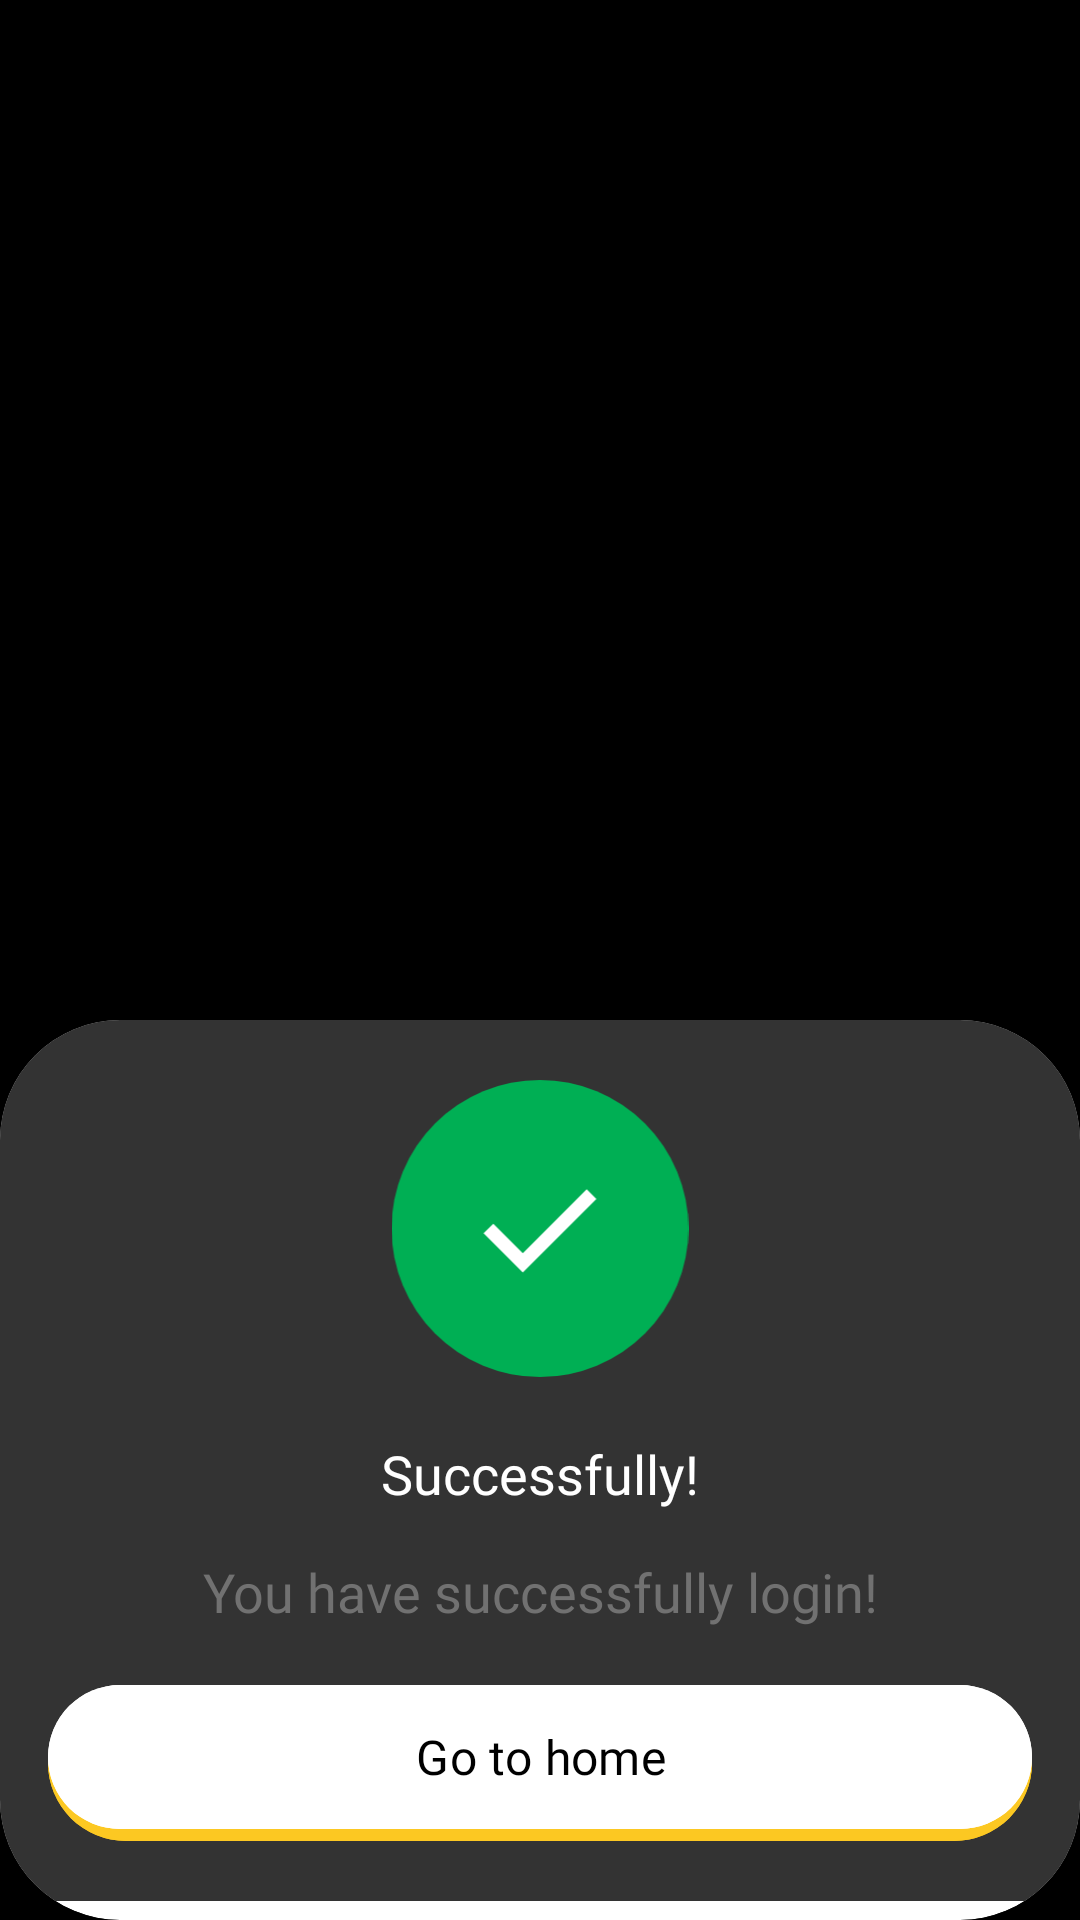

Reconstruct the res/layout file that produces this screen, plus the resources it refers to.
<!-- AndroidManifest.xml: application theme Theme.HungryDevops -->
<!-- res/layout/dialog_go_to_home.xml -->
<?xml version="1.0" encoding="utf-8"?>
<androidx.constraintlayout.widget.ConstraintLayout xmlns:android="http://schemas.android.com/apk/res/android"
    android:layout_width="match_parent"
    xmlns:app="http://schemas.android.com/apk/res-auto"
    android:background="@color/black"
    android:layout_height="match_parent">

    <androidx.cardview.widget.CardView
        android:layout_width="match_parent"
        android:layout_height="300dp"
        app:cardCornerRadius="40dp"
        app:layout_constraintBottom_toBottomOf="parent"
        >
        <androidx.constraintlayout.widget.ConstraintLayout
            android:layout_width="match_parent"
            android:layout_height="wrap_content"
            android:background="@color/darkgray"
            >

            <ImageView
                android:id="@+id/img_done"
                android:layout_width="match_parent"
                android:layout_height="wrap_content"
                android:padding="20dp"
                android:src="@drawable/green_tick"
                app:layout_constraintTop_toTopOf="parent" />

            <TextView
                android:id="@+id/tv_status"
                android:layout_width="match_parent"
                android:layout_height="wrap_content"
                android:fontFamily="@font/semibold"
                android:text="Successfully!"
                android:gravity="center"
                android:textColor="@color/white"
                android:textSize="18sp"
                app:layout_constraintTop_toBottomOf="@+id/img_done" />

            <TextView
                android:id="@+id/tv_desc"
                android:layout_width="match_parent"
                android:layout_height="wrap_content"
                android:fontFamily="@font/medium"
                android:text="You have successfully login!"
                android:padding="15dp"
                android:layout_marginHorizontal="20dp"
                android:gravity="center"
                android:textColor="@color/gray"
                android:textSize="18sp"
                app:layout_constraintTop_toBottomOf="@+id/tv_status" />

            <com.google.android.material.button.MaterialButton
                android:id="@+id/btn_bs1"
                android:layout_width="match_parent"
                android:layout_height="60dp"
                android:layout_marginStart="16dp"
                android:layout_marginEnd="16dp"
                android:layout_marginBottom="16dp"
                app:cornerRadius="32dp"
                android:text="Sign in"
                android:textSize="16sp"
                android:textColor="@color/black"
                android:fontFamily="@font/semibold"
                android:backgroundTint="@color/secondary"
                app:layout_constraintTop_toBottomOf="@+id/tv_desc"
                app:layout_constraintBottom_toBottomOf="parent"
                />
            <com.google.android.material.button.MaterialButton
                android:id="@+id/btn_bs2"
                android:layout_width="match_parent"
                android:layout_height="56dp"
                android:layout_marginStart="16dp"
                android:layout_marginEnd="16dp"
                android:layout_marginBottom="20dp"
                app:cornerRadius="32dp"
                android:text="Go to home"
                android:textSize="16sp"
                android:textColor="@color/black"
                android:fontFamily="@font/semibold"
                android:backgroundTint="@color/white"
                app:layout_constraintTop_toBottomOf="@+id/tv_desc"
                app:layout_constraintBottom_toBottomOf="parent"
                />

        </androidx.constraintlayout.widget.ConstraintLayout>
    </androidx.cardview.widget.CardView>







</androidx.constraintlayout.widget.ConstraintLayout>
<!-- resources referenced by this layout -->
<resources>
  <color name="black">#FF000000</color>
  <color name="darkgray">#333333</color>
  <color name="gray">#717171</color>
  <color name="secondary">#FCC822</color>
  <color name="white">#FFFFFFFF</color>
  <!-- drawable green_tick (drawable) -->
  <vector xmlns:android="http://schemas.android.com/apk/res/android"
      android:width="99dp"
      android:height="99dp"
      android:viewportWidth="99"
      android:viewportHeight="99">
    <path
        android:pathData="M49.5,49.5m-49.5,0a49.5,49.5 0,1 1,99 0a49.5,49.5 0,1 1,-99 0"
        android:fillColor="#00AF54"/>
    <path
        android:pathData="M33.933,47.88L30.692,51.121L43.771,64.199L68.308,39.662L65.067,36.421L43.771,57.718L33.933,47.88Z"
        android:fillColor="#ffffff"/>
  </vector>
  <style name="Theme.HungryDevops" parent="Base.Theme.HungryDevops" />
  <style name="Base.Theme.HungryDevops" parent="Theme.Material3.Light.NoActionBar">
          <item name="android:windowIsTranslucent">true</item>
          <item name="colorPrimary">@color/primary</item>
          <item name="android:navigationBarColor">@color/primary</item>
          <item name="android:forceDarkAllowed" tools:targetApi="q">false</item>
          <item name="colorAccent">@color/secondary</item>
      </style>
  <color name="primary">#FF000000</color>
</resources>
